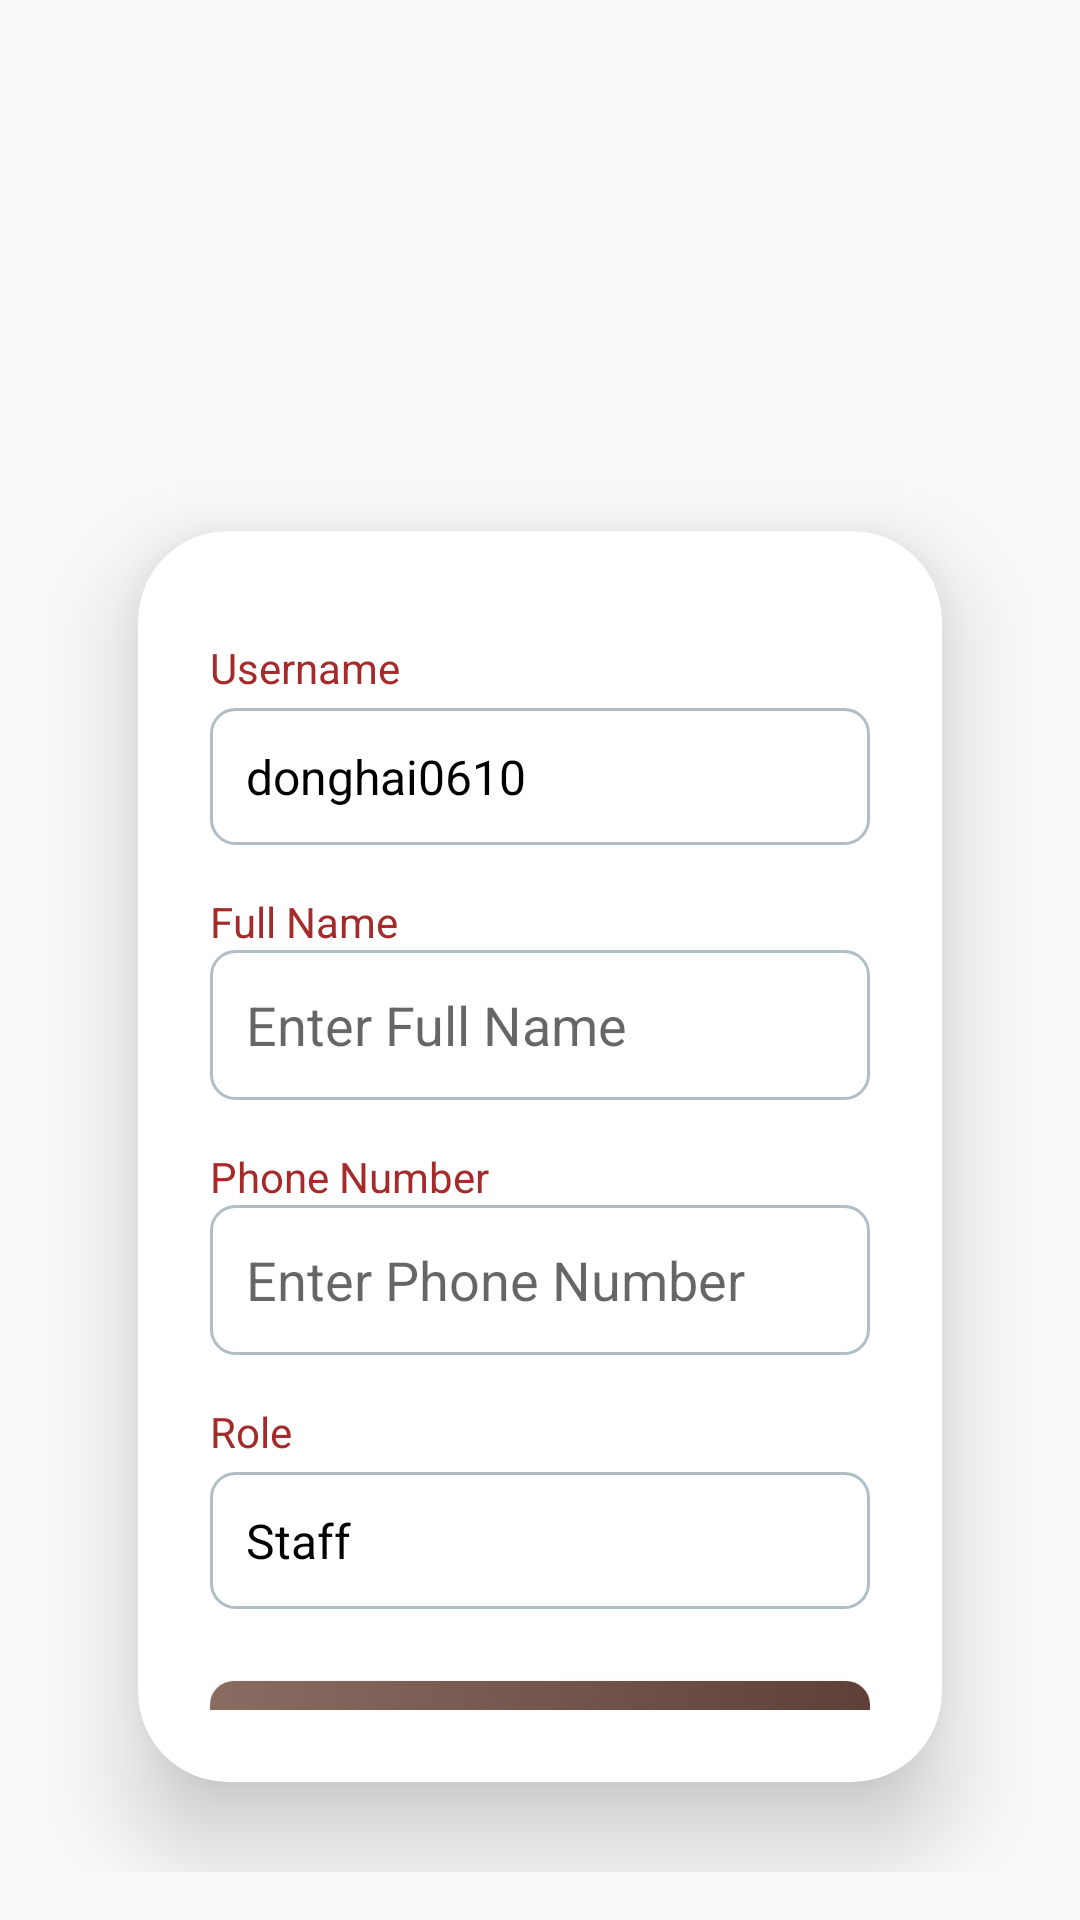

Write the Android layout XML for this screen, with the resource values it uses.
<!-- AndroidManifest.xml: activity theme Theme.AppCompat.Light.NoActionBar -->
<!-- res/layout/activity_edit_user_profile.xml -->
<?xml version="1.0" encoding="utf-8"?>
<LinearLayout xmlns:android="http://schemas.android.com/apk/res/android"
    xmlns:app="http://schemas.android.com/apk/res-auto"
    xmlns:tools="http://schemas.android.com/tools"
    android:id="@+id/main"
    android:layout_width="match_parent"
    android:layout_height="match_parent"
    android:orientation="vertical"
    android:gravity="center"
    android:padding="16dp"
    tools:context=".activity.EditUserProfileActivity">

    
    <ImageView
        android:id="@+id/imageView"
        android:layout_width="160dp"
        android:layout_height="111dp"
        android:src="@drawable/ic_login_user_logo"
        android:layout_marginTop="20dp"
        android:layout_gravity="center_horizontal" />

    
    <androidx.cardview.widget.CardView
        android:layout_width="match_parent"
        android:layout_height="wrap_content"
        android:layout_margin="30dp"
        app:cardCornerRadius="30dp"
        app:cardElevation="20dp">

        <LinearLayout
            android:layout_width="match_parent"
            android:layout_height="wrap_content"
            android:orientation="vertical"
            android:padding="24dp">

            
            <TextView
                android:layout_width="match_parent"
                android:layout_height="wrap_content"
                android:text="Username"
                android:textColor="@color/brown"
                android:textSize="14sp"
                android:layout_marginTop="12dp" />

            <TextView
                android:id="@+id/tvUserName"
                android:layout_width="match_parent"
                android:layout_height="wrap_content"
                android:text="donghai0610"
                android:textColor="@color/black"
                android:textSize="16sp"
                android:background="@drawable/edittext_border"
                android:padding="12dp"
                android:layout_marginTop="4dp" />

            
            <TextView
                android:layout_width="match_parent"
                android:layout_height="wrap_content"
                android:text="Full Name"
                android:textColor="@color/brown"
                android:textSize="14sp"
                android:layout_marginTop="16dp" />

            <EditText
                android:id="@+id/edFullName"
                android:layout_width="match_parent"
                android:layout_height="50dp"
                android:background="@drawable/edittext_border"
                android:hint="Enter Full Name"
                android:textColor="@color/black"
                android:padding="12dp" />

            
            <TextView
                android:layout_width="match_parent"
                android:layout_height="wrap_content"
                android:text="Phone Number"
                android:textColor="@color/brown"
                android:textSize="14sp"
                android:layout_marginTop="16dp" />

            <EditText
                android:id="@+id/edPhoneNumber"
                android:layout_width="match_parent"
                android:layout_height="50dp"
                android:background="@drawable/edittext_border"
                android:hint="Enter Phone Number"
                android:textColor="@color/black"
                android:padding="12dp" />

            
            <TextView
                android:layout_width="match_parent"
                android:layout_height="wrap_content"
                android:text="Role"
                android:textColor="@color/brown"
                android:textSize="14sp"
                android:layout_marginTop="16dp" />

            <TextView
                android:id="@+id/tvRoleName"
                android:layout_width="match_parent"
                android:layout_height="wrap_content"
                android:text="Staff"
                android:textColor="@color/black"
                android:textSize="16sp"
                android:background="@drawable/edittext_border"
                android:padding="12dp"
                android:layout_marginTop="4dp" />

            
            <Button
                android:id="@+id/btnUpdateProfile"
                android:layout_width="match_parent"
                android:layout_height="50dp"
                android:layout_marginTop="24dp"
                android:text="Save"
                android:textColor="@color/white"
                android:background="@drawable/button_background"
                android:textSize="16sp" />
        </LinearLayout>
    </androidx.cardview.widget.CardView>

</LinearLayout>
<!-- resources referenced by this layout -->
<resources>
  <color name="black">#FF000000</color>
  <color name="brown">#A52A2A</color>
  <color name="white">#FFFFFFFF</color>
  <!-- drawable button_background (drawable) -->
  <shape xmlns:android="http://schemas.android.com/apk/res/android">
      <gradient
          android:startColor="#8D6E63"
          android:endColor="#5D4037"
          android:angle="45" />
      <corners android:radius="8dp" />
  </shape>
  <!-- drawable edittext_border (drawable) -->
  <shape xmlns:android="http://schemas.android.com/apk/res/android">
      <solid android:color="#FFFFFF" />
      <corners android:radius="8dp" />
      <stroke android:width="1dp" android:color="#B0BEC5" />
  </shape>
</resources>
